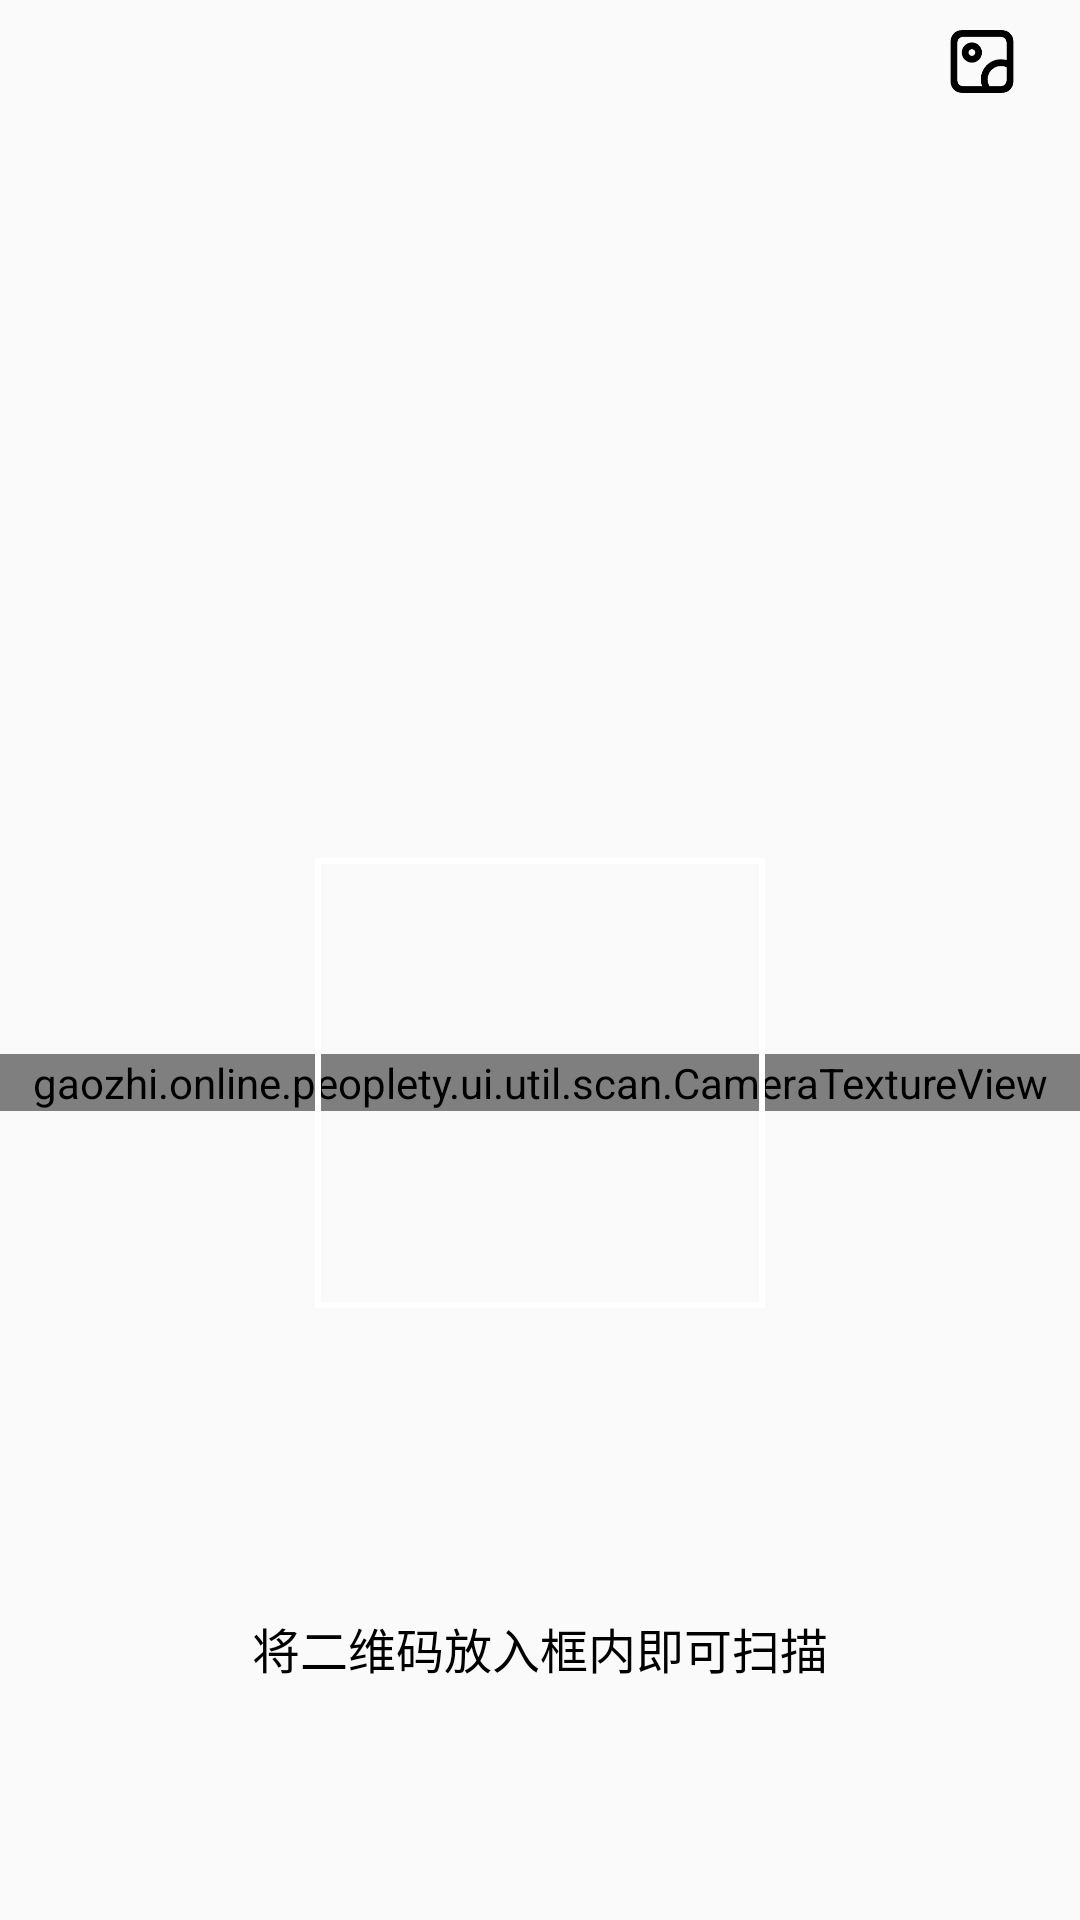

Reconstruct the res/layout file that produces this screen, plus the resources it refers to.
<!-- AndroidManifest.xml: application theme Theme.Peoplety -->
<!-- res/layout/activity_scan.xml -->
<?xml version="1.0" encoding="utf-8"?>
<LinearLayout xmlns:android="http://schemas.android.com/apk/res/android"
    xmlns:app="http://schemas.android.com/apk/res-auto"
    xmlns:tools="http://schemas.android.com/tools"
    android:layout_width="match_parent"
    android:layout_height="match_parent"
    android:layout_gravity="center"
    android:orientation="vertical"

    tools:context=".ui.util.scan.ScanActivity">
    <ImageView
        android:id="@+id/scan_activity_open_album"
        android:layout_width="@dimen/icon_size_title"
        android:layout_height="@dimen/icon_size_title"
        android:src="@drawable/album"
        android:layout_gravity="end"
        android:layout_marginHorizontal="@dimen/activity_margin"
        android:layout_marginVertical="@dimen/widget_margin"
        />
    <View
        android:layout_width="0dp"
        android:layout_height="0dp"
        android:layout_weight="1" />

    <FrameLayout
        android:layout_width="match_parent"
        android:layout_height="wrap_content"
       >

        <gaozhi.online.peoplety.ui.util.scan.CameraTextureView
            android:id="@+id/scan_activity_texture_preview"
            android:layout_width="match_parent"
            android:layout_height="wrap_content"
            android:layout_gravity="center" />
        <View
            android:layout_width="match_parent"
            android:layout_height="match_parent"
            android:background="@drawable/scan_foreground"
            />
        <TextView
            android:layout_width="wrap_content"
            android:layout_height="wrap_content"
            android:layout_gravity="center|bottom"
            android:text="@string/tip_scan"
            android:textColor="@color/deep_text_color"
            android:textSize="@dimen/font_size_general"
            android:layout_marginBottom="@dimen/logo_bigger_size"/>
    </FrameLayout>

    <View
        android:layout_width="0dp"
        android:layout_height="0dp"
        android:layout_weight="1" />
</LinearLayout>
<!-- resources referenced by this layout -->
<resources>
  <color name="deep_text_color">@color/black</color>
  <dimen name="activity_margin">20dp</dimen>
  <dimen name="font_size_general">16sp</dimen>
  <dimen name="icon_size_title">25dp</dimen>
  <dimen name="logo_bigger_size">120dp</dimen>
  <dimen name="widget_margin">8dp</dimen>
  <!-- drawable album: png bitmap (drawable-v24, 3278 bytes) -->
  <!-- drawable scan_foreground (drawable) -->
  <?xml version="1.0" encoding="utf-8"?>
  <layer-list xmlns:android="http://schemas.android.com/apk/res/android">
      
  
      <item android:width="@dimen/scan_rectangle_size" android:height="@dimen/scan_rectangle_size" android:gravity="center"> 
          <shape>
              <corners android:radius="0dp"/>  
              <stroke android:width="2dp" android:color="@color/widget_color" /> 
          </shape>
      </item>
  </layer-list>
  <string name="tip_scan">将二维码放入框内即可扫描</string>
  <style name="Theme.Peoplety" parent="Theme.MaterialComponents.DayNight.NoActionBar.Bridge">
          
          <item name="colorPrimary">@color/theme_color</item>
          <item name="colorPrimaryVariant">@color/shallow_theme_color</item>
          <item name="colorOnPrimary">@color/white</item>
          
          <item name="colorSecondary">@color/theme_color</item>
          <item name="colorSecondaryVariant">@color/white</item>
          <item name="colorOnSecondary">@color/black</item>
          
  
          <item name="android:statusBarColor" tools:targetApi="l">@color/theme_color</item>
          <item name="android:windowLightStatusBar">true</item>
          
          <item name="android:textColorPrimary">@color/deep_text_color</item>
          <item name="android:colorButtonNormal">@color/btn_color</item>
      </style>
  <color name="black">#000000</color>
  <dimen name="scan_rectangle_size">150dp</dimen>
  <color name="widget_color">#FFFFFF</color>
  <color name="theme_color">#0c8ccd</color>
  <color name="shallow_theme_color">#0d96db</color>
  <color name="white">#FFFFFF</color>
  <color name="btn_color">#0c8ccd</color>
</resources>
